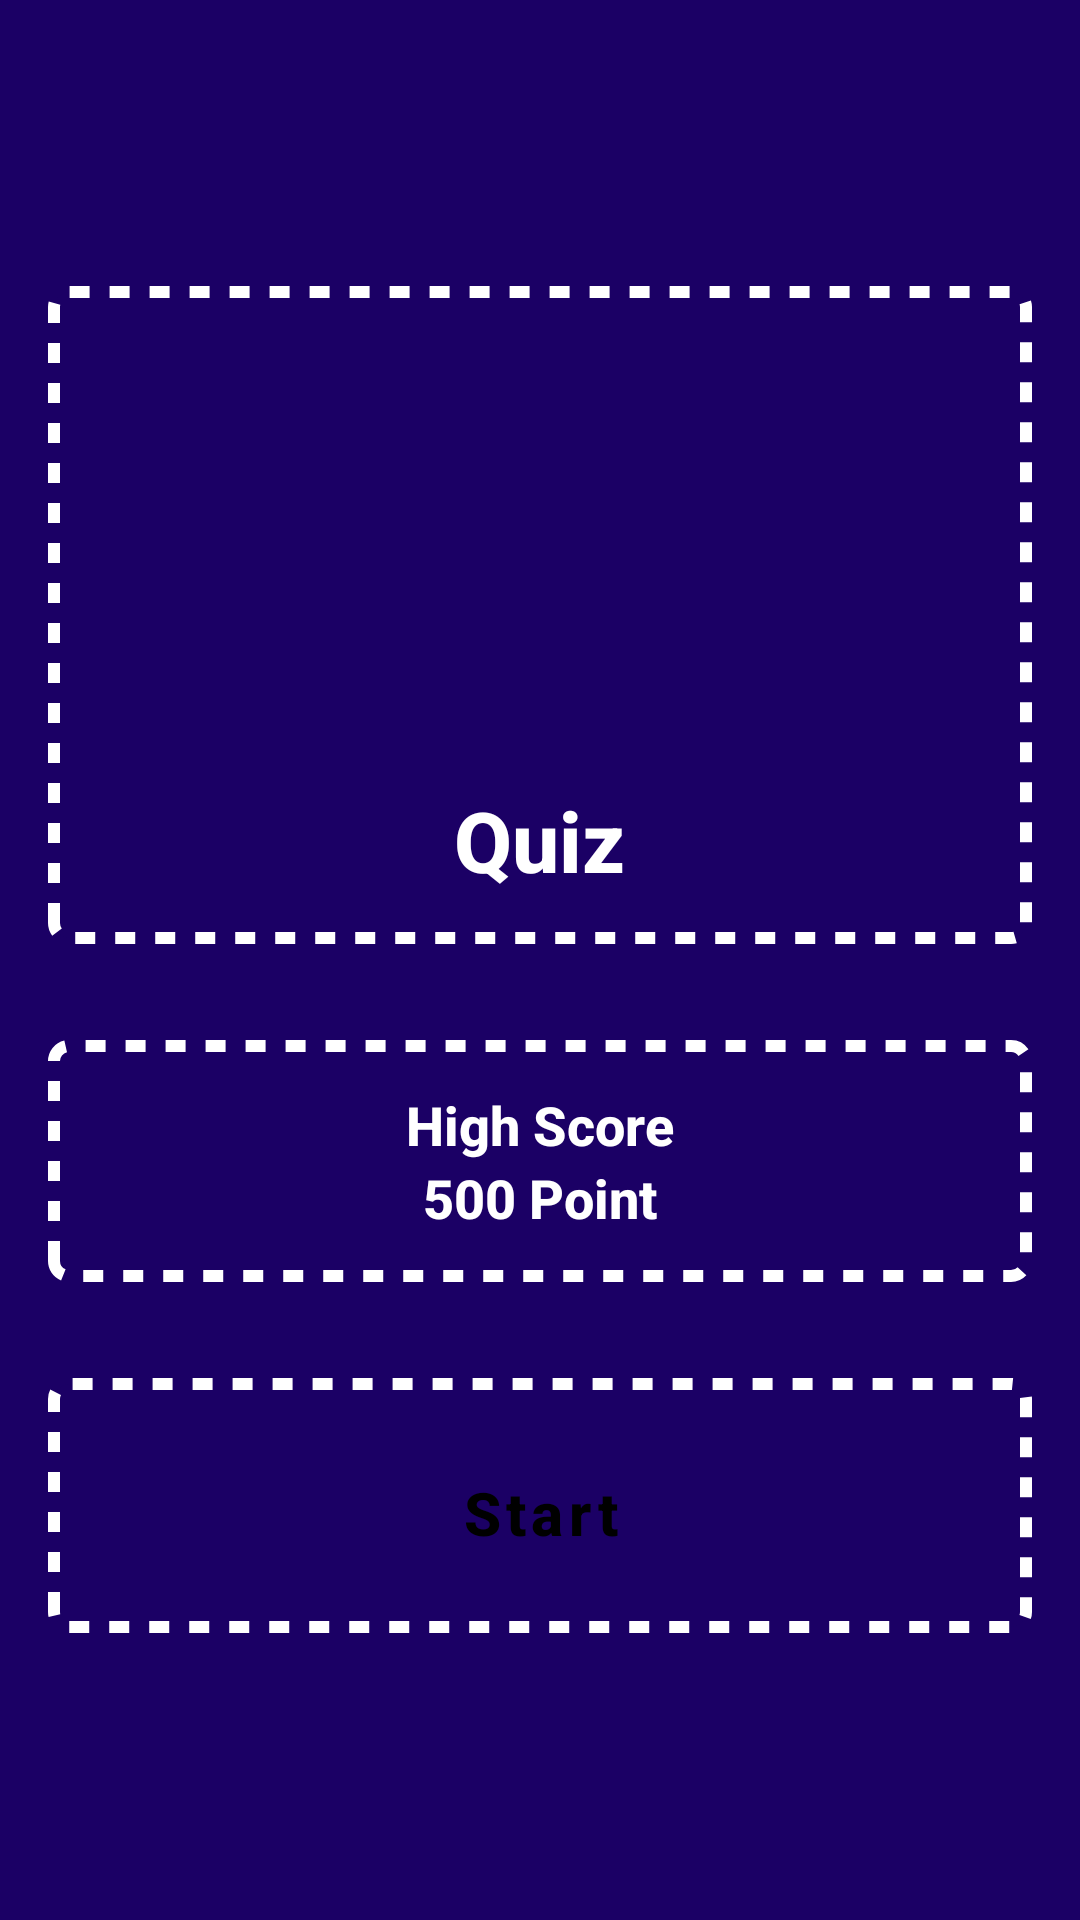

Layout XML and referenced resources for this Android screen:
<!-- AndroidManifest.xml: application theme Theme.ProgramminHero -->
<!-- res/layout/fragment_first.xml -->
<?xml version="1.0" encoding="utf-8"?>
<RelativeLayout xmlns:android="http://schemas.android.com/apk/res/android"
    xmlns:tools="http://schemas.android.com/tools"
    android:layout_width="match_parent"
    android:layout_height="match_parent"
    xmlns:app="http://schemas.android.com/apk/res-auto"
    android:background="@color/navy_blue"
    tools:context=".fragment.FirstFragment">

    <LinearLayout
        android:layout_width="match_parent"
        android:layout_height="match_parent"
        android:orientation="vertical"
        android:gravity="center">

        <LinearLayout
            android:layout_width="match_parent"
            android:layout_height="wrap_content"
            android:layout_margin="@dimen/margin_16dp"
            android:background="@drawable/white_dotted_rectangle"
            android:gravity="center"
            android:orientation="vertical"
            android:padding="@dimen/margin_16dp">


            <ImageView
                android:layout_width="200dp"
                android:layout_height="150dp"
                android:src="@drawable/logo" />

            <TextView
                android:layout_width="wrap_content"
                android:layout_height="wrap_content"
                android:fontFamily="sans-serif-medium"
                android:text="@string/quiz"
                android:textColor="@color/white"
                android:textSize="28sp"
                android:textStyle="bold" />
        </LinearLayout>


        <LinearLayout
            android:layout_width="match_parent"
            android:layout_height="wrap_content"
            android:layout_margin="@dimen/margin_16dp"
            android:background="@drawable/white_dotted_rectangle"
            android:gravity="center"
            android:orientation="vertical"
            android:padding="@dimen/margin_16dp">

            <TextView
                android:layout_width="wrap_content"
                android:layout_height="wrap_content"
                android:fontFamily="sans-serif-medium"
                android:text="@string/high_score"
                android:textColor="@color/white"
                android:textSize="18sp"
                android:textStyle="bold" />

            <TextView
                android:layout_width="wrap_content"
                android:layout_height="wrap_content"
                android:fontFamily="sans-serif-medium"
                android:text="500 Point"
                android:textColor="@color/white"
                android:textSize="18sp"
                android:textStyle="bold" />

        </LinearLayout>


        <LinearLayout
            android:layout_width="match_parent"
            android:layout_height="wrap_content"
            android:layout_margin="@dimen/margin_16dp"
            android:background="@drawable/white_dotted_rectangle"
            android:gravity="center"
            android:orientation="vertical"
            android:padding="@dimen/margin_16dp">

            <Button
                android:id="@+id/btn_start"
                android:layout_width="match_parent"
                android:layout_height="wrap_content"
                style="@style/primaryButtonStyle"
                android:text="@string/start" />

        </LinearLayout>

    </LinearLayout>

</RelativeLayout>
<!-- resources referenced by this layout -->
<resources>
  <color name="navy_blue">#1B0065</color>
  <color name="white">#FFFFFFFF</color>
  <dimen name="margin_16dp">16dp</dimen>
  <!-- drawable white_dotted_rectangle (drawable) -->
  <?xml version="1.0" encoding="utf-8"?>
  <shape xmlns:android="http://schemas.android.com/apk/res/android"
      android:shape="rectangle" >
  
      <corners
          android:bottomLeftRadius="5dp"
          android:bottomRightRadius="5dp"
          android:topLeftRadius="5dp"
          android:topRightRadius="5dp" />
  
      <solid android:color="@color/navy_blue" />
  
      <stroke
          android:color="@color/white"
          android:width="4dp"
          android:dashWidth="20px"
          android:dashGap="20px"
          />
  
  </shape>
  <string name="high_score">High Score</string>
  <string name="quiz">Quiz</string>
  <string name="start">Start</string>
  <style name="primaryButtonStyle" parent="@style/Widget.MaterialComponents.Button">
          <item name="android:layout_width">match_parent</item>
          <item name="android:layout_height">wrap_content</item>
          <item name="android:layout_marginTop">5dp</item>
          <item name="android:layout_marginStart">@dimen/margin_16dp</item>
          <item name="android:layout_marginEnd">@dimen/margin_16dp</item>
          <item name="android:textColor">@color/black</item>
          <item name="materialThemeOverlay">@style/WhiteButtonThemeOverlay</item>
          <item name="textAllCaps">false</item>
          <item name="android:textSize">20sp</item>
          <item name="android:textStyle">bold</item>
      </style>
  <style name="Theme.ProgramminHero" parent="Theme.MaterialComponents.Light.NoActionBar">
          
          <item name="colorPrimary">@color/purple_500</item>
          <item name="colorPrimaryVariant">@color/purple_700</item>
          <item name="colorOnPrimary">@color/white</item>
          
          <item name="colorSecondary">@color/teal_200</item>
          <item name="colorSecondaryVariant">@color/teal_700</item>
          <item name="colorOnSecondary">@color/black</item>
          
          <item name="android:statusBarColor" tools:targetApi="l">?attr/colorPrimaryVariant</item>
          
      </style>
  <color name="black">#FF000000</color>
  <style name="WhiteButtonThemeOverlay">
          <item name="colorPrimary">@color/white</item>
      </style>
  <color name="purple_500">#FF6200EE</color>
  <color name="purple_700">#FF3700B3</color>
  <color name="teal_200">#FF03DAC5</color>
  <color name="teal_700">#FF018786</color>
</resources>
